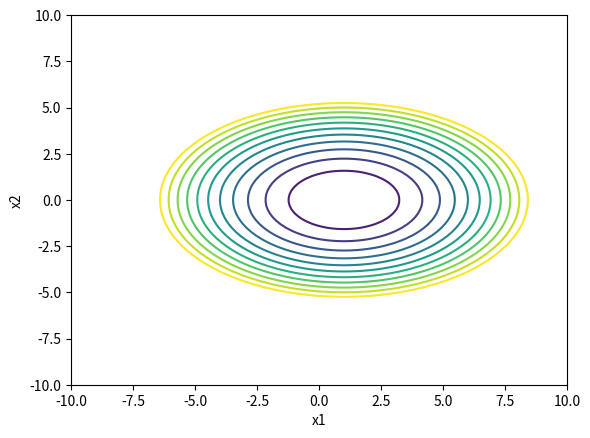
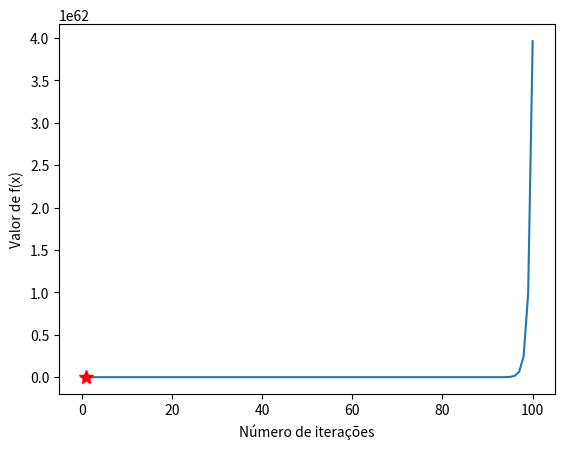

Source code (Python) for these figures, in order:
import numpy as np
import matplotlib.pyplot as plt

# Definir a função objetivo e sua derivada
def f(x):
    return (x[0]-1)**2 + 2*x[1]**2 - 10

def df(x):
    return np.array([2*(x[0]-1), 4*x[1]])

# Plotar as curvas de nível da função objetivo
x1 = np.linspace(-10, 10, 100)
x2 = np.linspace(-10, 10, 100)
X1, X2 = np.meshgrid(x1, x2)
Z = f([X1, X2])
plt.contour(X1, X2, Z, levels=np.arange(-10, 50, 5))
plt.xlabel('x1')
plt.ylabel('x2')

# Implementar o algoritmo do gradiente
x = np.array([10, 10]) # ponto inicial
alpha = 0.1 # taxa de aprendizado
epsilon = 1e-2 # precisão
max_iter = 100 # número máximo de iterações
f_values = [f(x)] # valores de f ao longo das iterações
for i in range(max_iter):
    grad = df(x)
    if np.linalg.norm(grad) <= epsilon:
        break
    d = -grad / np.linalg.norm(grad)
    alpha = (d[0]*(x[0]-1) + 2*d[1]*x[1]) / (d[0]**2 + 2*d[1]**2)
    x = x + alpha * d
    f_values.append(f(x))

# Plotar o valor de f(x) ao longo das iterações
plt.figure()
plt.plot(f_values)
plt.xlabel('Número de iterações')
plt.ylabel('Valor de f(x)')

# Marcar o ponto ótimo x* no gráfico inicial
plt.plot(1, 0, marker='*', color='r', markersize=10)

plt.show()
